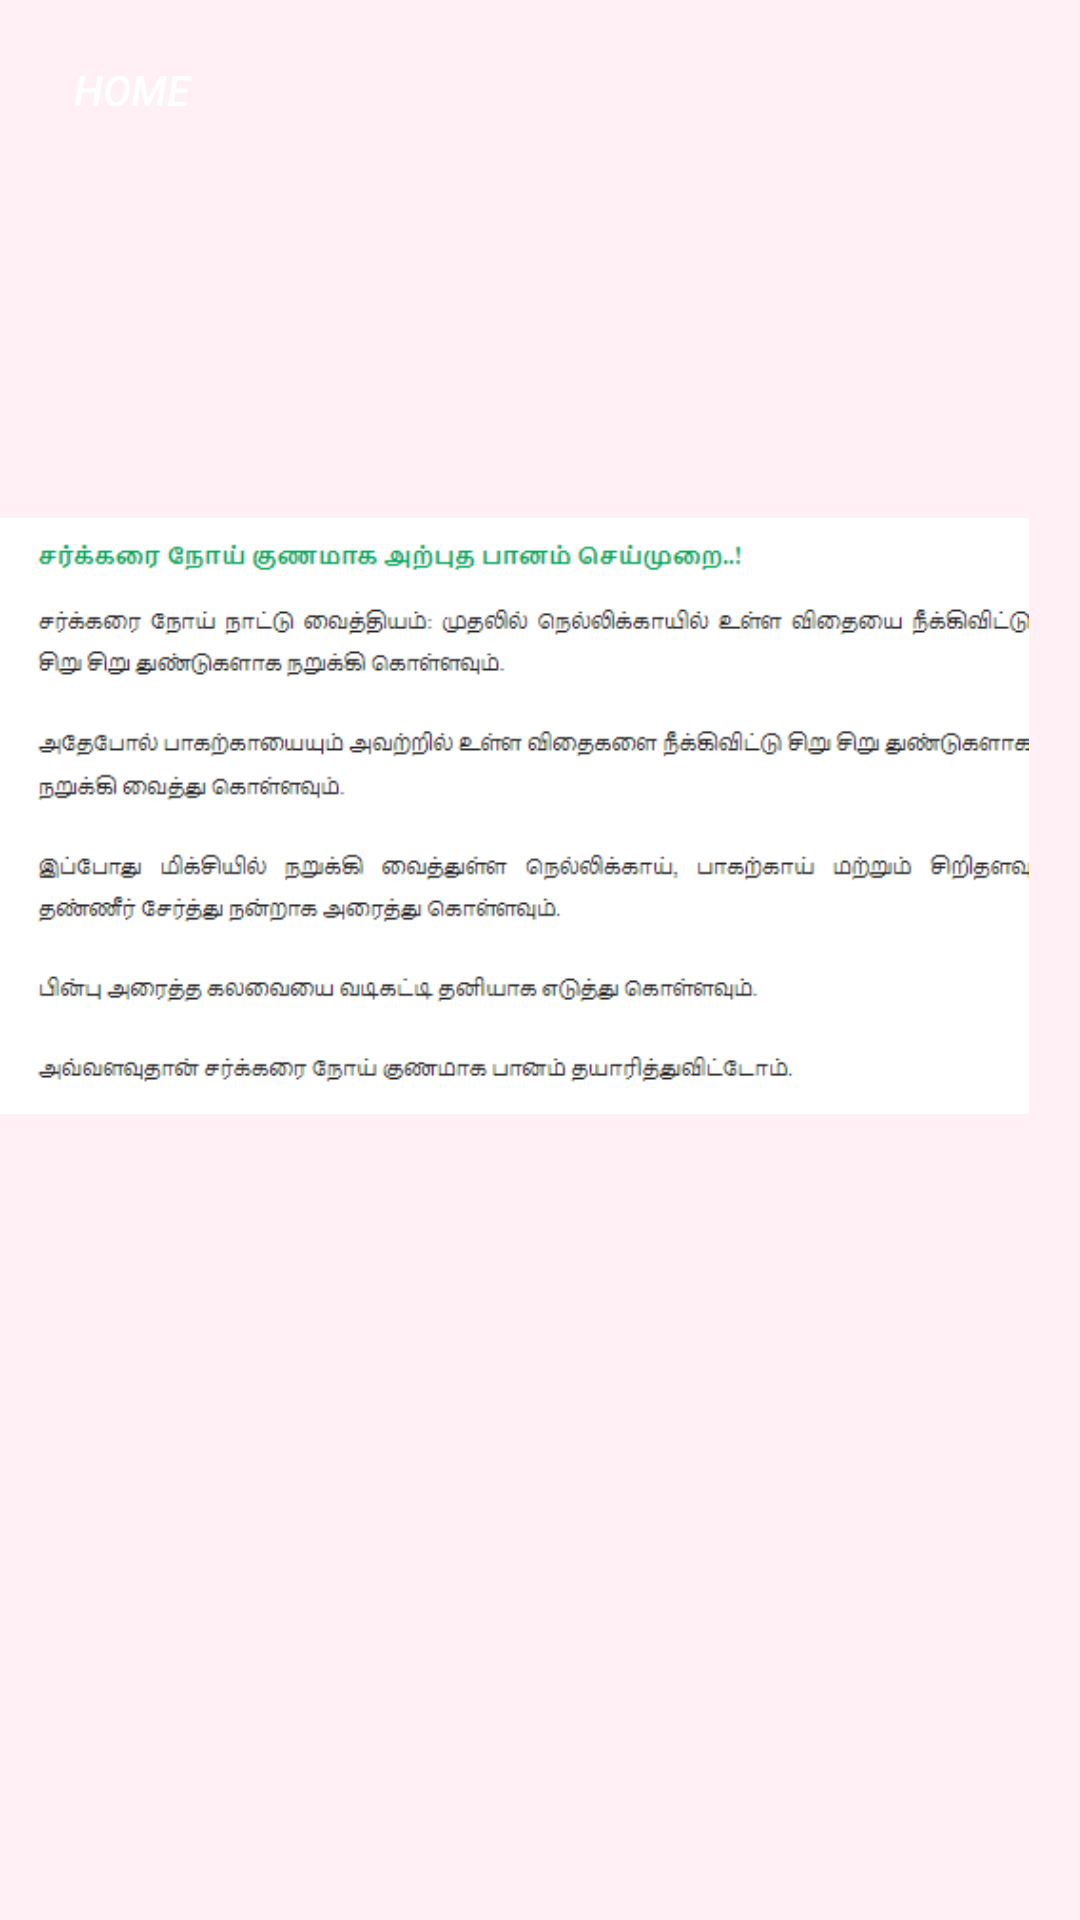

Produce the Android XML layout that renders to this screen, including the resource entries it uses.
<!-- AndroidManifest.xml: application theme AppTheme -->
<!-- res/layout/activity_hr6.xml -->
<?xml version="1.0" encoding="utf-8"?>
<RelativeLayout xmlns:android="http://schemas.android.com/apk/res/android"
    xmlns:app="http://schemas.android.com/apk/res-auto"
    xmlns:tools="http://schemas.android.com/tools"
    android:layout_width="match_parent"
    android:layout_height="match_parent"
    tools:context="com.example.a91962.medicinealert.remmodies6"
    android:background="#FFF0F5"

    >

    <Button
        android:id="@+id/button4"
        android:layout_width="wrap_content"
        android:layout_height="wrap_content"
        android:background="@drawable/btn_login_reg_design"

        android:textColor="#ffff"
        android:text="home"
        android:textStyle="italic"
        tools:ignore="HardcodedText"

        android:layout_alignParentLeft="true"
        android:layout_alignParentStart="true"
        android:layout_marginTop="6dp" />


    <ImageView

        android:layout_width="400sp"
        android:layout_height="400sp"

        app:srcCompat="@drawable/hr6"
        android:id="@+id/imageView3"
        android:layout_below="@+id/button4"
        android:layout_alignParentRight="true"
        android:layout_alignParentEnd="true"
        android:layout_marginRight="17dp"
        android:layout_marginEnd="17dp"
        android:layout_marginTop="18dp" />

</RelativeLayout>
<!-- resources referenced by this layout -->
<resources>
  <!-- drawable hr6: png bitmap (drawable, 14939 bytes) -->
  <style name="AppTheme" parent="Theme.AppCompat.Light.DarkActionBar">
          
          <item name="colorPrimary">@color/colorPrimary</item>
          <item name="colorPrimaryDark">@color/colorPrimaryDark</item>
          <item name="colorAccent">@color/colorAccent</item>
      </style>
  <color name="colorPrimary">#3F51B5</color>
  <color name="colorPrimaryDark">#303F9F</color>
  <color name="colorAccent">#fa87ae</color>
</resources>
